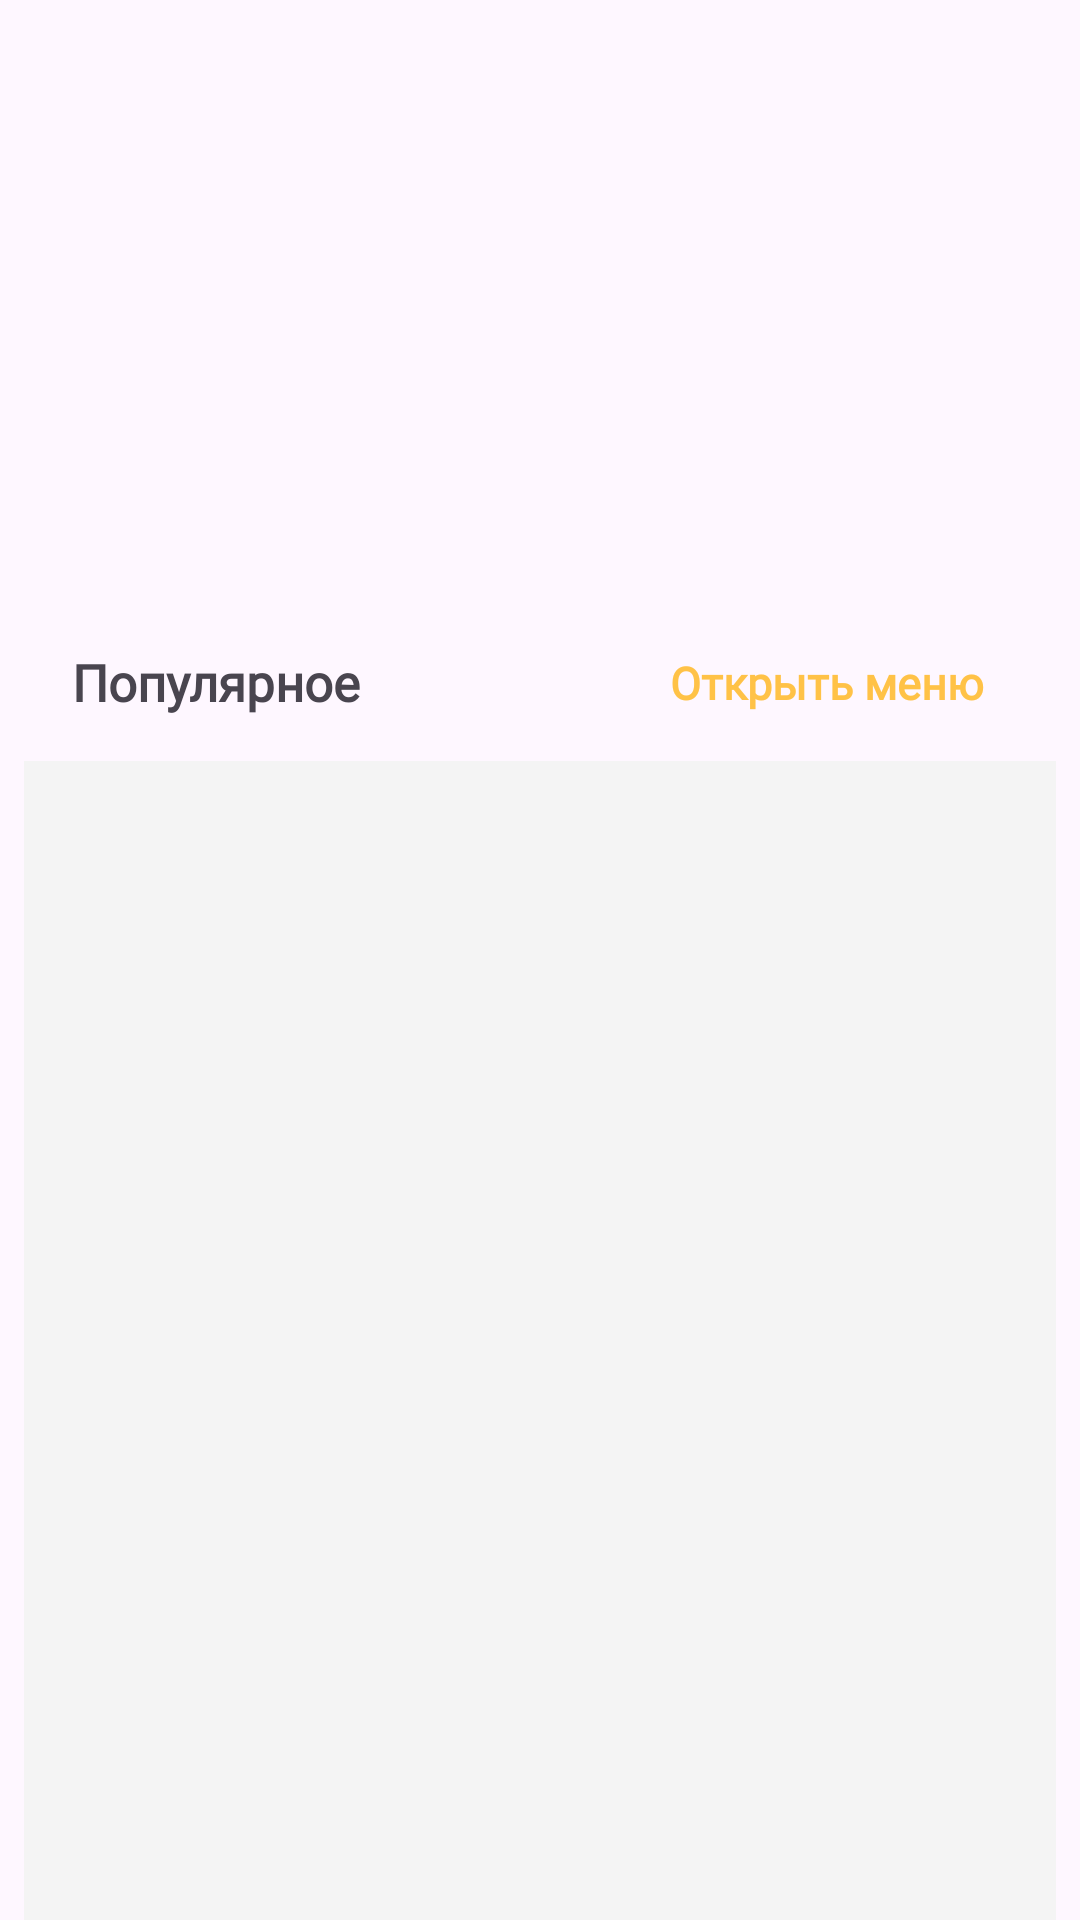

Android layout source for this screen:
<!-- AndroidManifest.xml: application theme Theme.MyApplication -->
<!-- res/layout/fragment_home.xml -->
<?xml version="1.0" encoding="utf-8"?>
<androidx.constraintlayout.widget.ConstraintLayout xmlns:android="http://schemas.android.com/apk/res/android"
    xmlns:app="http://schemas.android.com/apk/res-auto"
    xmlns:tools="http://schemas.android.com/tools"
    android:id="@+id/frameLayout"
    android:layout_width="match_parent"
    android:layout_height="match_parent"
    android:visibility="visible"
    tools:context=".HomeFragment">

    
    <androidx.viewpager2.widget.ViewPager2
        android:id="@+id/imageSlider"
        android:layout_width="match_parent"
        android:layout_height="200dp"
        android:paddingStart="40dp"
        android:paddingEnd="40dp"
        app:layout_constraintEnd_toEndOf="parent"
        app:layout_constraintStart_toStartOf="parent"
        app:layout_constraintTop_toTopOf="parent" />

    <TextView
        android:id="@+id/textView4"
        android:layout_width="wrap_content"
        android:layout_height="wrap_content"
        android:layout_marginStart="24dp"
        android:layout_marginTop="16dp"
        android:fontFamily="@font/roboto_serif_extrabold_italic"
        android:text="Популярное"
        android:textSize="17sp"
        android:textStyle="bold"
        app:layout_constraintStart_toStartOf="parent"
        app:layout_constraintTop_toBottomOf="@+id/imageSlider" />

    <TextView
        android:id="@+id/go_menu"
        android:layout_width="wrap_content"
        android:layout_height="wrap_content"
        android:layout_marginEnd="24dp"
        android:background="@drawable/text_view_bg"
        android:padding="8dp"
        android:textSize="15sp"
        android:textColor="#ffc247"
        android:textStyle="bold"
        android:fontFamily="@font/roboto_serif_extrabold_italic"
        android:text="Открыть меню"
        android:elevation="10dp"
        android:shadowColor="#ff7e3d"
        android:outlineAmbientShadowColor="#ff7e3d"
        android:outlineSpotShadowColor="#ff7e3d"
        app:layout_constraintBottom_toBottomOf="@+id/textView4"
        app:layout_constraintEnd_toEndOf="parent"
        app:layout_constraintTop_toTopOf="@+id/textView4" />

    <androidx.recyclerview.widget.RecyclerView
        android:id="@+id/home_RV"
        android:layout_width="match_parent"
        android:layout_height="0dp"
        android:layout_marginStart="8dp"
        android:layout_marginTop="8dp"
        android:layout_marginEnd="8dp"
        android:background="@color/recyclerViewColor"
        app:layout_constraintBottom_toBottomOf="parent"
        app:layout_constraintEnd_toEndOf="parent"
        app:layout_constraintHorizontal_bias="0.0"
        app:layout_constraintStart_toStartOf="parent"
        app:layout_constraintTop_toBottomOf="@+id/go_menu"
        />

</androidx.constraintlayout.widget.ConstraintLayout>
<!-- resources referenced by this layout -->
<resources>
  <color name="recyclerViewColor">#f4f4f4</color>
  <style name="Theme.MyApplication" parent="Base.Theme.MyApplication" />
  <style name="Base.Theme.MyApplication" parent="Theme.Material3.DayNight.NoActionBar">
          
          
      </style>
</resources>
